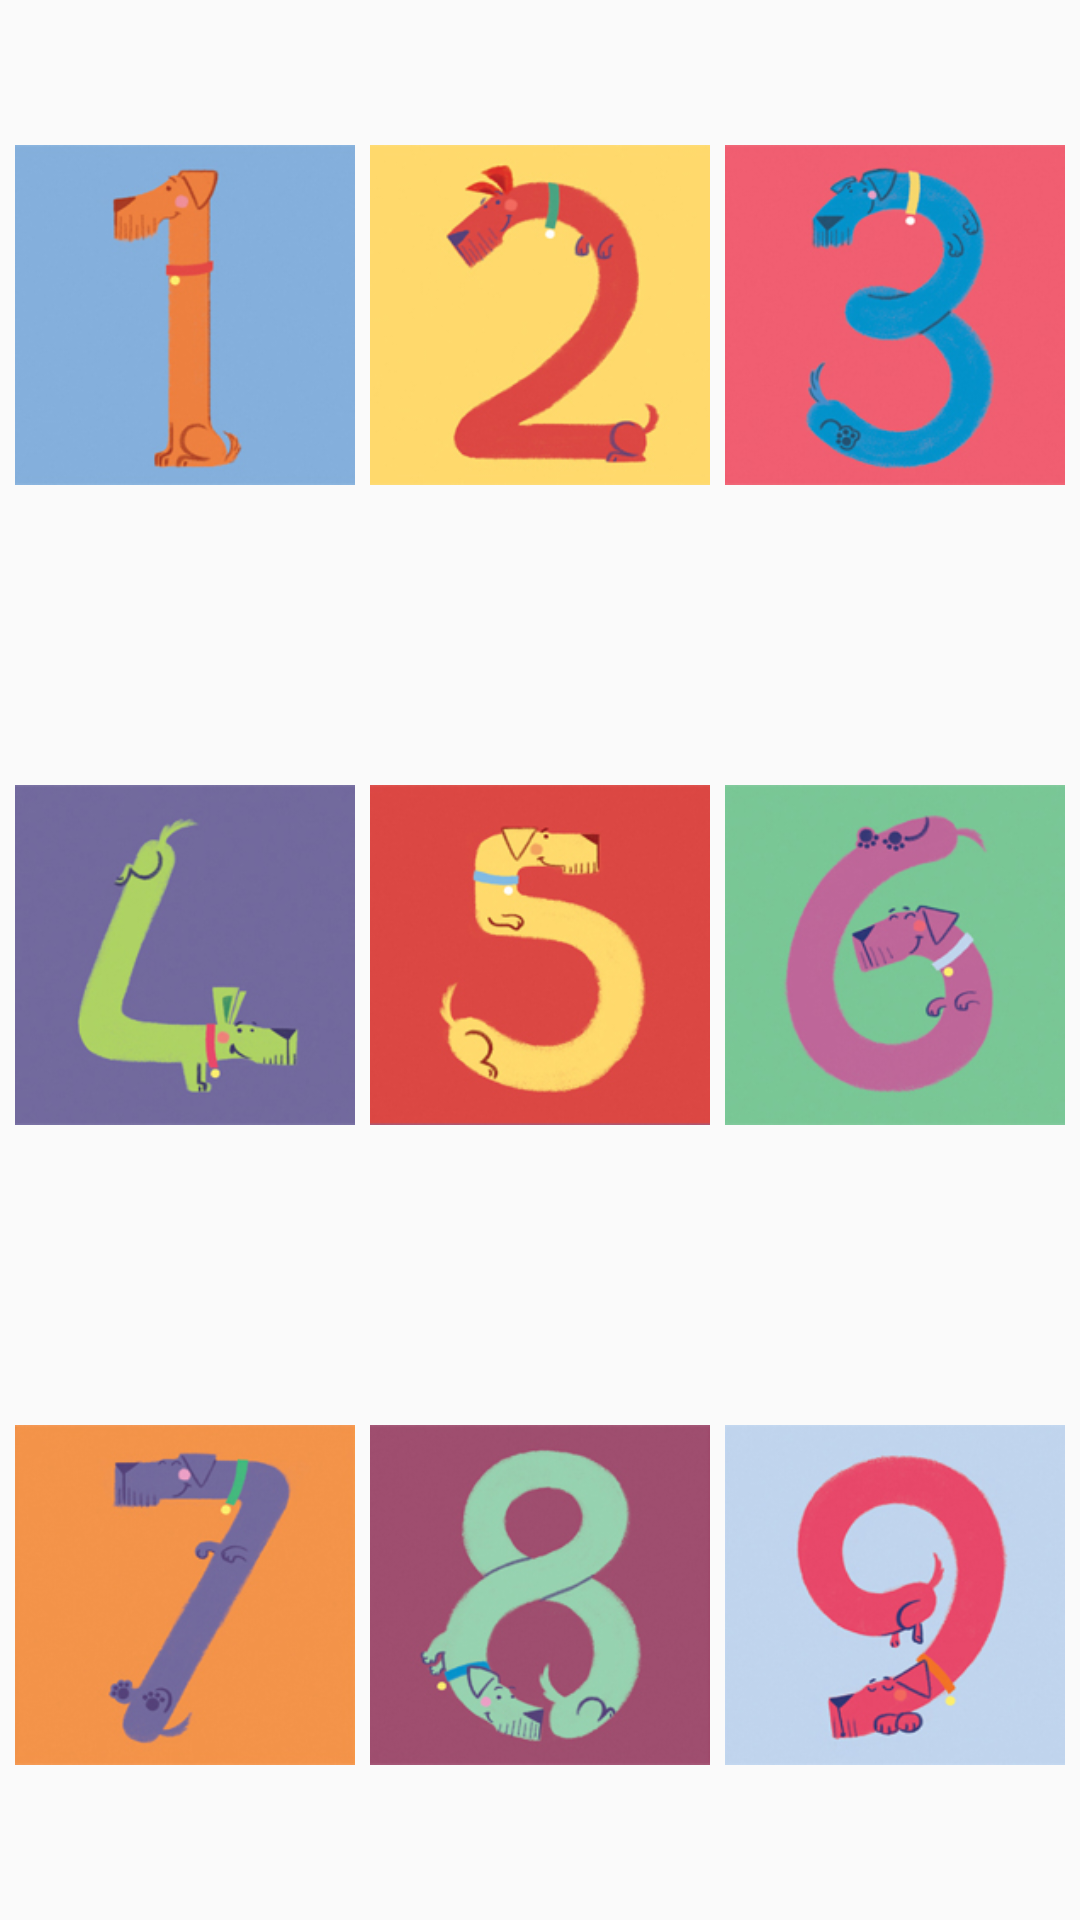

Android layout source for this screen:
<!-- AndroidManifest.xml: application theme AppTheme -->
<!-- res/layout/activity_level1.xml -->
<?xml version="1.0" encoding="utf-8"?>
<LinearLayout xmlns:android="http://schemas.android.com/apk/res/android"
    android:orientation="vertical" android:layout_width="match_parent"
    android:layout_height="match_parent">

    <LinearLayout
        android:padding="5dp"
        android:layout_width="match_parent"
        android:layout_height="150dp"
        android:layout_weight="1">
        <ImageButton
            android:onClick="onClick1"
            android:background="#00ff0000"
            android:src="@drawable/one"
            android:scaleType="fitCenter"
            android:layout_width="wrap_content"
            android:layout_height="wrap_content"
            android:layout_weight="1"/>
        <ImageButton
            android:onClick="onClick2"
            android:paddingLeft="5dp"
            android:paddingRight="5dp"
            android:background="#00ff0000"
            android:src="@drawable/two"
            android:scaleType="fitCenter"
            android:layout_width="wrap_content"
            android:layout_height="wrap_content"
            android:layout_weight="1"/>
        <ImageButton
            android:onClick="onClick3"
            android:background="#00ff0000"
            android:src="@drawable/three"
            android:scaleType="fitCenter"
            android:layout_width="wrap_content"
            android:layout_height="wrap_content"
            android:layout_weight="1"/>
    </LinearLayout>

    <LinearLayout
        android:padding="5dp"
        android:layout_width="match_parent"
        android:layout_height="150dp"
        android:layout_weight="1">
        <ImageButton
            android:onClick="onClick4"
            android:background="#00ff0000"
            android:src="@drawable/four"
            android:scaleType="fitCenter"
            android:layout_width="wrap_content"
            android:layout_height="wrap_content"
            android:layout_weight="1"/>
        <ImageButton
            android:onClick="onClick5"
            android:paddingLeft="5dp"
            android:paddingRight="5dp"
            android:background="#00ff0000"
            android:src="@drawable/five"
            android:scaleType="fitCenter"
            android:layout_width="wrap_content"
            android:layout_height="wrap_content"
            android:layout_weight="1"/>
        <ImageButton
            android:onClick="onClick6"
            android:background="#00ff0000"
            android:src="@drawable/six"
            android:scaleType="fitCenter"
            android:layout_width="wrap_content"
            android:layout_height="wrap_content"
            android:layout_weight="1"/>
    </LinearLayout>

    <LinearLayout
        android:padding="5dp"
        android:layout_width="match_parent"
        android:layout_height="150dp"
        android:layout_weight="1">
        <ImageButton
            android:onClick="onClick7"
            android:background="#00ff0000"
            android:src="@drawable/seven"
            android:scaleType="fitCenter"
            android:layout_width="wrap_content"
            android:layout_height="wrap_content"
            android:layout_weight="1"/>
        <ImageButton
            android:onClick="onClick8"
            android:paddingLeft="5dp"
            android:paddingRight="5dp"
            android:background="#00ff0000"
            android:src="@drawable/eight"
            android:scaleType="fitCenter"
            android:layout_width="wrap_content"
            android:layout_height="wrap_content"
            android:layout_weight="1"/>
        <ImageButton
            android:onClick="onClick9"
            android:background="#00ff0000"
            android:src="@drawable/nine"
            android:scaleType="fitCenter"
            android:layout_width="wrap_content"
            android:layout_height="wrap_content"
            android:layout_weight="1"/>
    </LinearLayout>

</LinearLayout>
<!-- resources referenced by this layout -->
<resources>
  <!-- drawable eight: jpg bitmap (drawable, 40116 bytes) -->
  <!-- drawable five: jpg bitmap (drawable, 36514 bytes) -->
  <!-- drawable four: jpg bitmap (drawable, 32830 bytes) -->
  <!-- drawable nine: jpg bitmap (drawable, 40495 bytes) -->
  <!-- drawable one: jpg bitmap (drawable, 27950 bytes) -->
  <!-- drawable seven: jpg bitmap (drawable, 33247 bytes) -->
  <!-- drawable six: jpg bitmap (drawable, 37410 bytes) -->
  <!-- drawable three: jpg bitmap (drawable, 41270 bytes) -->
  <!-- drawable two: jpg bitmap (drawable, 35249 bytes) -->
  <style name="AppTheme" parent="Theme.AppCompat.Light.NoActionBar">
          
          <item name="colorPrimary">@color/colorPrimary</item>
          <item name="colorPrimaryDark">@color/colorPrimaryDark</item>
          <item name="colorAccent">@color/colorAccent</item>
      </style>
  <color name="colorPrimary">#fdb1bf</color>
  <color name="colorPrimaryDark">#ffdee4</color>
  <color name="colorAccent">#fc7f96</color>
</resources>
